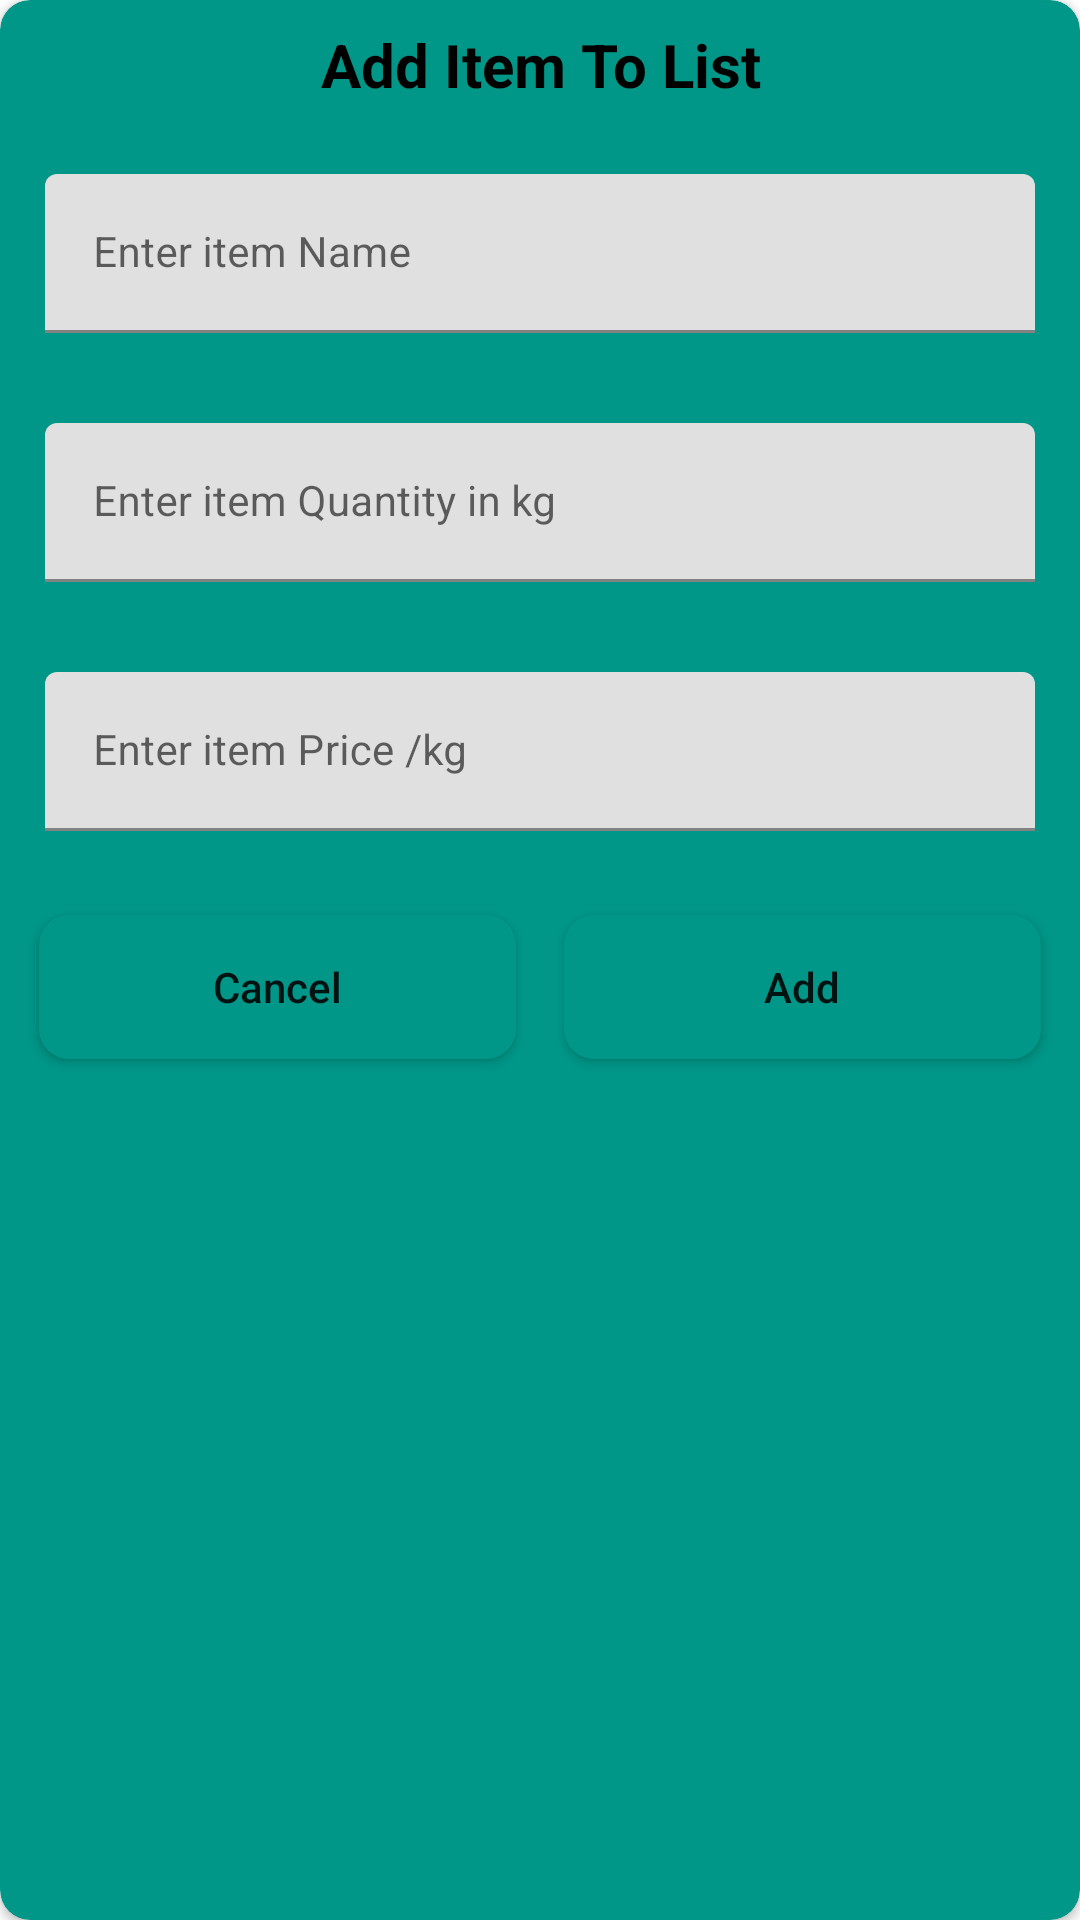

Write the Android layout XML for this screen, with the resource values it uses.
<!-- AndroidManifest.xml: application theme Theme.Grocery_App_ -->
<!-- res/layout/grocery_add_dialog.xml -->
<?xml version="1.0" encoding="utf-8"?>
<androidx.cardview.widget.CardView xmlns:android="http://schemas.android.com/apk/res/android"
    android:layout_width="match_parent"
    android:layout_height="wrap_content"
    xmlns:app="http://schemas.android.com/apk/res-auto"
    android:layout_gravity="center"
    android:backgroundTint="#009688"
    android:background="@drawable/btn_bg"
    app:cardCornerRadius="10dp">
    <RelativeLayout
        android:layout_width="match_parent"
        android:layout_height="wrap_content"
        >
        <TextView
            android:layout_width="match_parent"
            android:layout_height="wrap_content"
            android:text="Add Item To List"
            android:textColor="@color/black"
            android:textAllCaps="false"
            android:textStyle="bold"
            android:gravity="center"
            android:textSize="20sp"
            android:textAlignment="center"
            android:padding="4dp"
            android:layout_margin="4dp"
            android:id="@+id/idtvHeading"/>
        <LinearLayout
            android:layout_width="match_parent"
            android:layout_height="wrap_content"
            android:layout_below="@id/idtvHeading"
            android:orientation="vertical">
            <com.google.android.material.textfield.TextInputLayout
                android:layout_width="match_parent"
                android:layout_height="wrap_content"
                style="@style/TextInputEditTextTheme"
                android:layout_margin="10dp"
                android:padding="5dp"

                app:hintTextColor="@color/black"
                app:counterTextColor="@color/black">
                <com.google.android.material.textfield.TextInputEditText
                    android:layout_width="match_parent"
                    android:layout_height="wrap_content"
                    android:id="@+id/idEdtitemname"
                    android:textSize="14sp"
                    android:hint="Enter item Name"
                    android:inputType="text"
                    app:hintTextColor="@color/black"
                    app:counterTextColor="@color/black"
                    />
            </com.google.android.material.textfield.TextInputLayout>
            <com.google.android.material.textfield.TextInputLayout
                android:layout_width="match_parent"
                android:layout_height="wrap_content"
                style="@style/TextInputEditTextTheme"
                android:layout_margin="10dp"
                android:padding="5dp"

                app:hintTextColor="@color/black"
                app:counterTextColor="@color/black">
                <com.google.android.material.textfield.TextInputEditText
                    android:layout_width="match_parent"
                    android:layout_height="wrap_content"
                    android:id="@+id/idEdtitemquantity"
                    android:textSize="14sp"
                    android:hint="Enter item Quantity in kg"
                    android:inputType="numberDecimal"
                    app:hintTextColor="@color/black"
                    app:counterTextColor="@color/black"
                    />
            </com.google.android.material.textfield.TextInputLayout>
            <com.google.android.material.textfield.TextInputLayout
                android:layout_width="match_parent"
                android:layout_height="wrap_content"
                style="@style/TextInputEditTextTheme"
                android:layout_margin="10dp"
                android:padding="5dp"

                app:hintTextColor="@color/black"
                app:counterTextColor="@color/black">
                <com.google.android.material.textfield.TextInputEditText
                    android:layout_width="match_parent"
                    android:layout_height="wrap_content"
                    android:id="@+id/idEdtitemprice"
                    android:textSize="14sp"
                    android:hint="Enter item Price /kg"
                    android:inputType="numberDecimal"
                    app:hintTextColor="@color/black"
                    app:counterTextColor="@color/black"
                    />
            </com.google.android.material.textfield.TextInputLayout>
            <LinearLayout
                android:layout_width="match_parent"
                android:layout_height="wrap_content"
                android:orientation="horizontal"
                android:layout_margin="5dp"
                android:weightSum="2">
                <androidx.appcompat.widget.AppCompatButton
                    android:layout_width="0dp"
                    android:layout_height="wrap_content"
                    android:layout_weight="1"
                    android:layout_margin="8dp"
                    android:padding="5dp"
                    android:id="@+id/idbtncancel"
                    android:text="Cancel"
                    android:background="@drawable/btn_bg"
                    android:textAllCaps="false"
                    />
                <androidx.appcompat.widget.AppCompatButton
                    android:layout_width="0dp"
                    android:layout_height="wrap_content"
                    android:layout_weight="1"
                    android:layout_margin="8dp"
                    android:padding="5dp"
                    android:id="@+id/idbtnadd"
                    android:text="Add"
                    android:background="@drawable/btn_bg"
                    android:textAllCaps="false"
                    />
            </LinearLayout>
        </LinearLayout>

    </RelativeLayout>

</androidx.cardview.widget.CardView>
<!-- resources referenced by this layout -->
<resources>
  <!-- drawable btn_bg (drawable-v24) -->
  <?xml version="1.0" encoding="utf-8"?>
  <shape android:shape="rectangle" xmlns:android="http://schemas.android.com/apk/res/android">
  <corners android:radius="10dp"/>
      <solid android:color="#009688"/>
  </shape>
  <style name="TextInputEditTextTheme">style</style>
  <style name="Theme.Grocery_App_" parent="Theme.MaterialComponents.DayNight.DarkActionBar">
          
          <item name="colorPrimary">@color/purple_500</item>
          <item name="colorPrimaryVariant">@color/purple_700</item>
          <item name="colorOnPrimary">@color/white</item>
          
          <item name="colorSecondary">@color/teal_200</item>
          <item name="colorSecondaryVariant">@color/teal_700</item>
          <item name="colorOnSecondary">@color/black</item>
          
          <item name="android:statusBarColor" tools:targetApi="l">?attr/colorPrimaryVariant</item>
          
      </style>
  <!-- not gathered from this repository: default colours our renderer supplied (Android Studio template values) -->
  <color name="purple_500">#FF6200EE</color>
  <color name="purple_700">#FF3700B3</color>
  <color name="teal_200">#FF03DAC5</color>
  <color name="teal_700">#FF018786</color>
  <color name="black">#FF000000</color>
  <color name="white">#FFFFFFFF</color>
</resources>
